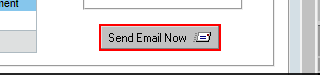
Workflow: Main

Step 1: click on the image in window 'Email System' (chrome.exe)

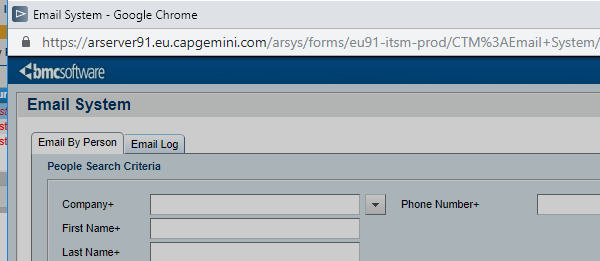
Step 2: Attach Window 'chrome.exe  Email System' in window 'Email System' (chrome.exe)

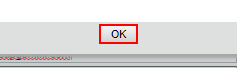
Step 3 [try]: click on the link

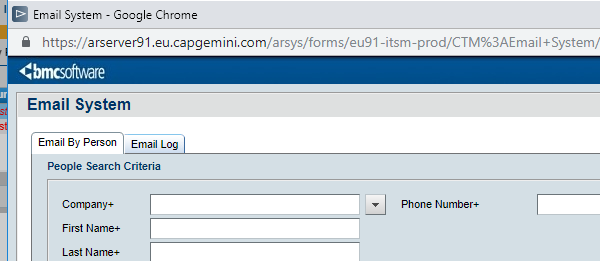
Step 4: Close Window 'chrome.exe  Email System' in window 'Email System' (chrome.exe)

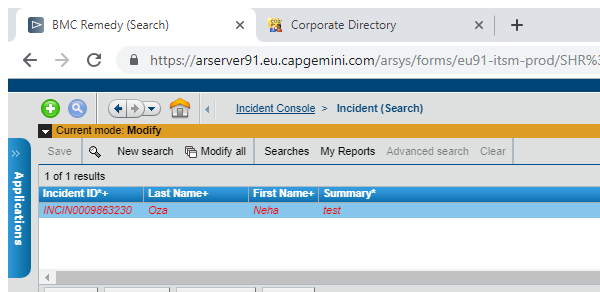
Step 5: Attach Window 'chrome.exe BMC' in window 'BMC Remedy (Search)' (chrome.exe)

Step 6: type "Resolved" into the text box (no picture)

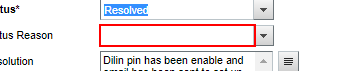
Step 7: click on the text box

Step 8 [try]: click on the table cell (no picture)

Step 9 [catch]: click on the text box (same screen as step 7)

Step 10: click on the table cell (no picture)

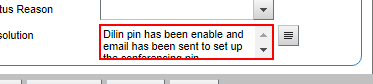
Step 11: type "Conference policy has been enabled for the user." into the text box

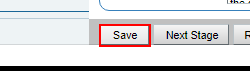
Step 12: click on the element

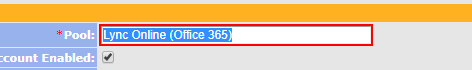
Step 13: get-text from the text box in window 'Corporate Directory' (chrome.exe)

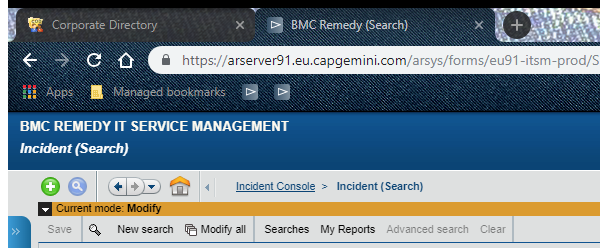
Step 14: Attach Window 'chrome.exe BMC' in window 'BMC Remedy (Search)' (chrome.exe)

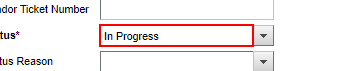
Step 15: type "Assigned" into the text box

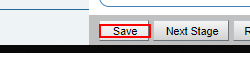
Step 16: click on the element

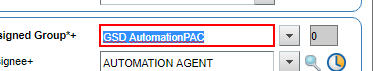
Step 17: type a value into the text box in window 'BMC Remedy (Search)' (chrome.exe)

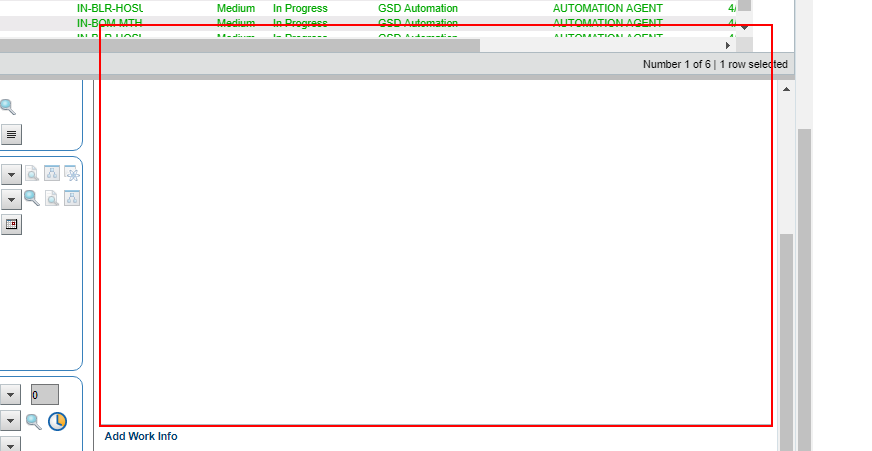
Step 18: click on the element in window 'BMC Remedy (Search)' (chrome.exe)

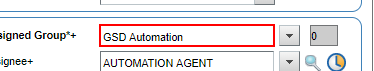
Step 19: type "Tier 2 Comms APAC" into the text box in window 'BMC Remedy (Search)' (chrome.exe)

Step 20 [try]: On Element Appear 'TD  tat_td1' on the table in window 'BMC Remedy (Search)' (chrome.exe) (no picture)

Step 21 [catch]: click on the element in window 'BMC Remedy (Search)' (chrome.exe) (same screen as step 18)

Step 22: type "%[k(back)]" into the text box in window 'BMC Remedy (Search)' (chrome.exe) (same screen as step 19)

Step 23: On Element Appear 'TD  tat_td1' on the table in window 'BMC Remedy (Search)' (chrome.exe) (no picture)

Step 24: click on the element in window 'BMC Remedy (Search)' (chrome.exe) (same screen as step 18)

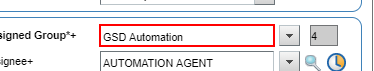
Step 25: type "%[k(back)]" into the text box in window 'BMC Remedy (Search)' (chrome.exe)

Step 26: On Element Appear 'TD  tat_td1' on the table in window 'BMC Remedy (Search)' (chrome.exe) (no picture)

Step 27: click on the element in window 'BMC Remedy (Search)' (chrome.exe) (same screen as step 18)

Step 28: type "C" into the text box in window 'BMC Remedy (Search)' (chrome.exe) (same screen as step 25)

Step 29: On Element Appear 'TD  tat_td1' on the table in window 'BMC Remedy (Search)' (chrome.exe) (no picture)

Step 30: Attach Window 'chrome.exe  CAP:Re-assi...' in window 'CAP:Re-assignment_Reason' (chrome.exe) (no picture)

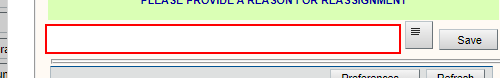
Step 31: type "Users skype pool is online so please check it further" into the text box

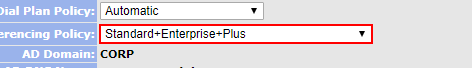
Step 32: get-text from the drop-down in window 'Corporate Directory' (chrome.exe)

Step 33: Attach Window 'chrome.exe BMC' in window 'BMC Remedy (Search)' (chrome.exe) (same screen as step 14)

Step 34: type "Assigned" into the text box (same screen as step 15)

Step 35: click on the element (same screen as step 16)

Step 36: type a value into the text box in window 'BMC Remedy (Search)' (chrome.exe) (same screen as step 17)

Step 37: click on the element in window 'BMC Remedy (Search)' (chrome.exe) (same screen as step 18)

Step 38: type "Tier 2 Comms APAC" into the text box in window 'BMC Remedy (Search)' (chrome.exe) (same screen as step 19)

Step 39 [try]: On Element Appear 'TD  tat_td1' on the table in window 'BMC Remedy (Search)' (chrome.exe) (no picture)

Step 40 [catch]: click on the element in window 'BMC Remedy (Search)' (chrome.exe) (same screen as step 18)

Step 41: type "%[k(back)]" into the text box in window 'BMC Remedy (Search)' (chrome.exe) (same screen as step 19)

Step 42: On Element Appear 'TD  tat_td1' on the table in window 'BMC Remedy (Search)' (chrome.exe) (no picture)

Step 43: click on the element in window 'BMC Remedy (Search)' (chrome.exe) (same screen as step 18)

Step 44: type "%[k(back)]" into the text box in window 'BMC Remedy (Search)' (chrome.exe) (same screen as step 25)

Step 45: On Element Appear 'TD  tat_td1' on the table in window 'BMC Remedy (Search)' (chrome.exe) (no picture)

Step 46: click on the element in window 'BMC Remedy (Search)' (chrome.exe) (same screen as step 18)

Step 47: type "C" into the text box in window 'BMC Remedy (Search)' (chrome.exe) (same screen as step 25)

Step 48: On Element Appear 'TD  tat_td1' on the table in window 'BMC Remedy (Search)' (chrome.exe) (no picture)

Step 49: Attach Window 'chrome.exe  CAP:Re-assi...' in window 'CAP:Re-assignment_Reason' (chrome.exe) (no picture)

Step 50: type "User policy is already enabled please check with this" into the text box (same screen as step 31)

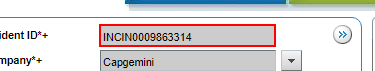
Step 51: get-text from the text box in window 'BMC Remedy (Search)' (chrome.exe)

Step 52: type "AUTOMATION AGENT[k(down)][k(enter)]" into the text box in window 'BMC Remedy (Search)' (chrome.exe) (no picture)

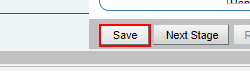
Step 53: click on the element 'Save' in window 'BMC Remedy (Search)' (chrome.exe)

Step 54: Close Window 'chrome.exe BMC' in window 'BMC Remedy (Search)' (chrome.exe) (no picture)

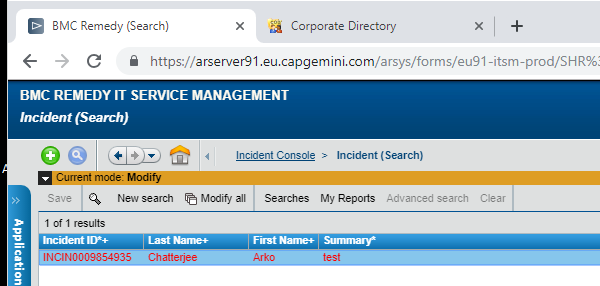
Step 55: Refreshing window in window 'BMC Remedy (Search)' (chrome.exe)